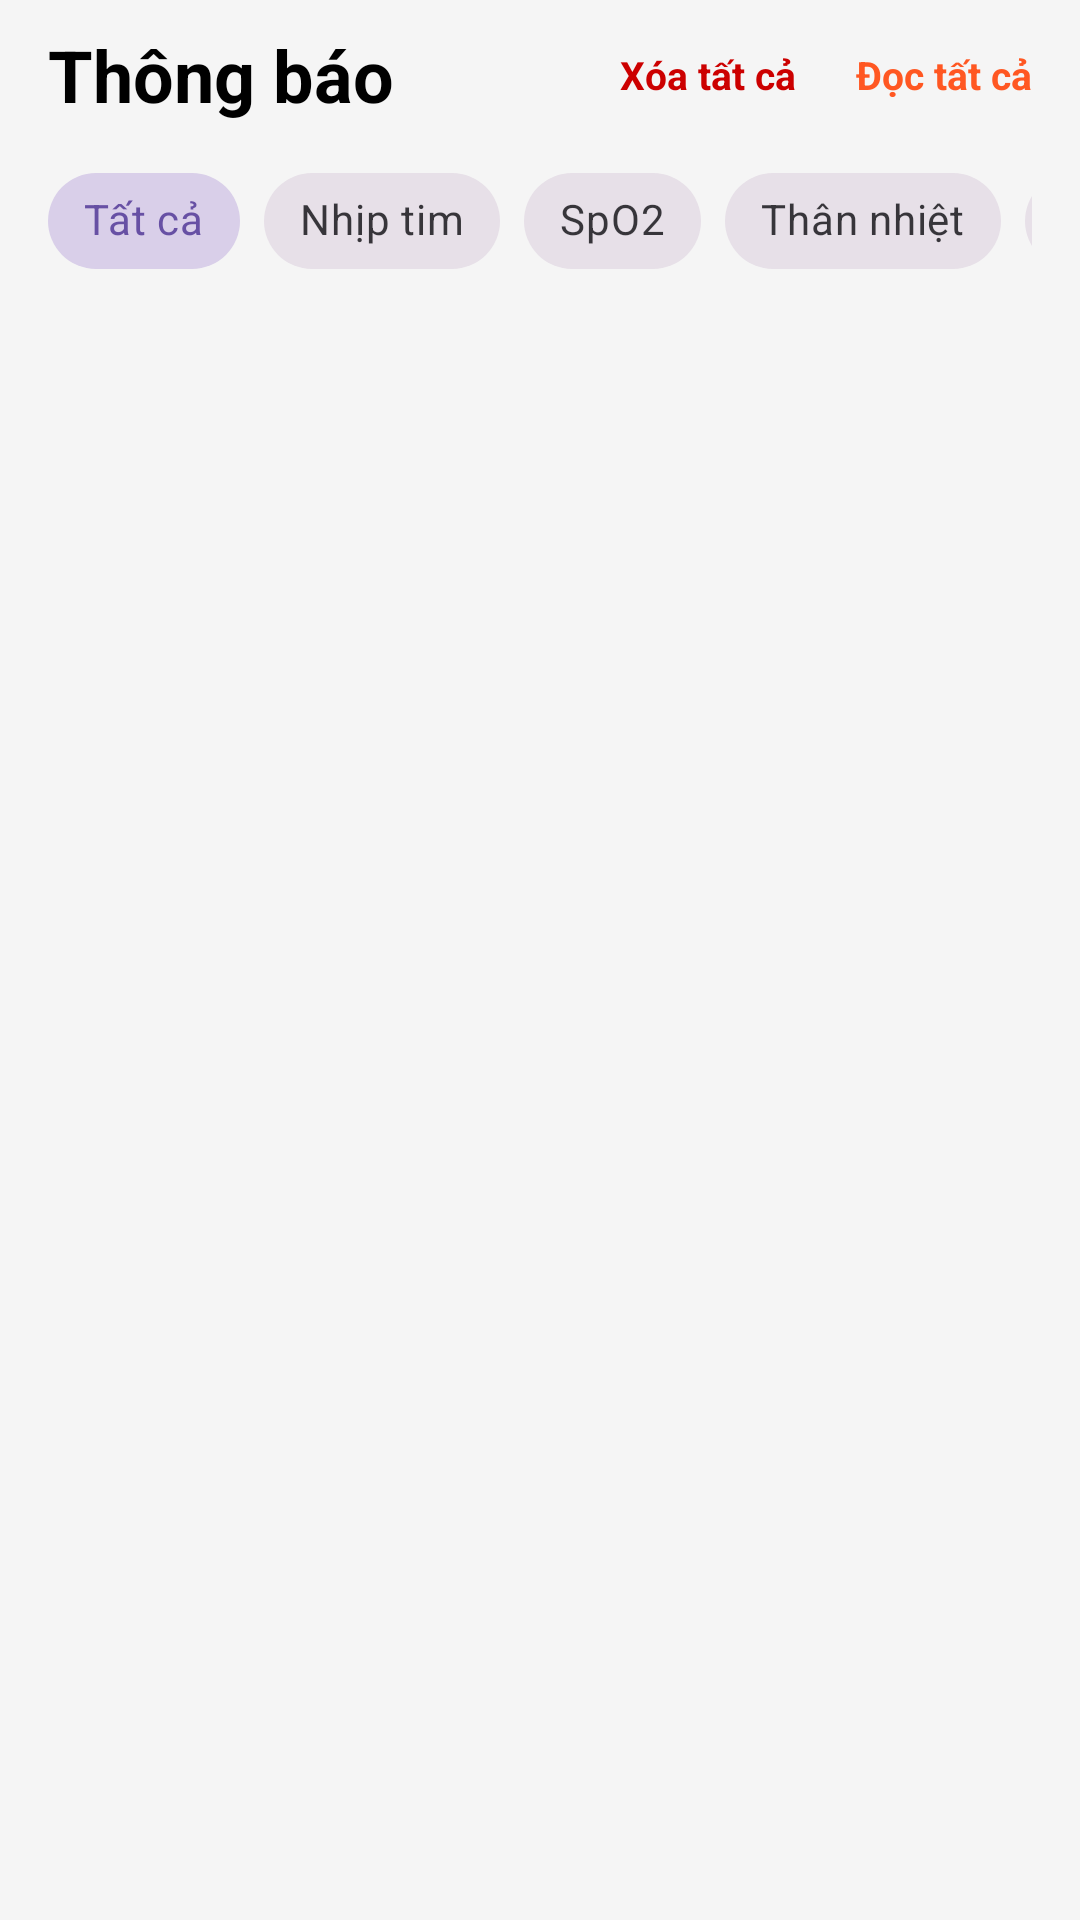

Layout XML and referenced resources for this Android screen:
<!-- AndroidManifest.xml: application theme Theme.LoginAnimatedApp -->
<!-- res/layout/fragment_notifications.xml -->
<?xml version="1.0" encoding="utf-8"?>
<LinearLayout xmlns:android="http://schemas.android.com/apk/res/android"
    xmlns:app="http://schemas.android.com/apk/res-auto"
    android:layout_width="match_parent"
    android:layout_height="match_parent"
    android:orientation="vertical"
    android:background="#F5F5F5">

    <LinearLayout
        android:layout_width="match_parent"
        android:layout_height="wrap_content"
        android:orientation="horizontal"
        android:paddingStart="16dp"
        android:paddingEnd="8dp"
        android:paddingTop="8dp"
        android:paddingBottom="8dp"
        android:gravity="center_vertical">

        <TextView
            android:layout_width="0dp"
            android:layout_height="wrap_content"
            android:layout_weight="1"
            android:text="Thông báo"
            android:textSize="24sp"
            android:textStyle="bold"
            android:textColor="@color/black" />

        <TextView
            android:id="@+id/tv_clear_all"
            android:layout_width="wrap_content"
            android:layout_height="wrap_content"
            android:text="Xóa tất cả"
            android:textColor="@android:color/holo_red_dark"
            android:textSize="13sp"
            android:textStyle="bold"
            android:padding="8dp"
            android:layout_marginEnd="4dp"
            android:background="?attr/selectableItemBackgroundBorderless"
            android:clickable="true"
            android:focusable="true" />

        <TextView
            android:id="@+id/tv_mark_read_all"
            android:layout_width="wrap_content"
            android:layout_height="wrap_content"
            android:text="Đọc tất cả"
            android:textColor="@color/orange_main"
            android:textSize="13sp"
            android:textStyle="bold"
            android:padding="8dp"
            android:gravity="center"
            android:background="?attr/selectableItemBackgroundBorderless"
            android:clickable="true"
            android:focusable="true" />
    </LinearLayout>

    <HorizontalScrollView
        android:layout_width="match_parent"
        android:layout_height="wrap_content"
        android:scrollbars="none"
        android:paddingStart="16dp"
        android:paddingEnd="16dp"
        android:layout_marginBottom="8dp">

        <com.google.android.material.chip.ChipGroup
            android:id="@+id/chip_group_filters"
            android:layout_width="wrap_content"
            android:layout_height="wrap_content"
            app:singleSelection="true"
            app:selectionRequired="true">

            <com.google.android.material.chip.Chip
                android:id="@+id/chip_all"
                style="@style/Widget.MaterialComponents.Chip.Choice"
                android:layout_width="wrap_content"
                android:layout_height="wrap_content"
                android:text="Tất cả"
                android:checked="true" />

            <com.google.android.material.chip.Chip
                android:id="@+id/chip_heart_rate"
                style="@style/Widget.MaterialComponents.Chip.Choice"
                android:layout_width="wrap_content"
                android:layout_height="wrap_content"
                android:text="Nhịp tim" />

            <com.google.android.material.chip.Chip
                android:id="@+id/chip_spo2"
                style="@style/Widget.MaterialComponents.Chip.Choice"
                android:layout_width="wrap_content"
                android:layout_height="wrap_content"
                android:text="SpO2" />

            <com.google.android.material.chip.Chip
                android:id="@+id/chip_temperature"
                style="@style/Widget.MaterialComponents.Chip.Choice"
                android:layout_width="wrap_content"
                android:layout_height="wrap_content"
                android:text="Thân nhiệt" />

            <com.google.android.material.chip.Chip
                android:id="@+id/chip_dust"
                style="@style/Widget.MaterialComponents.Chip.Choice"
                android:layout_width="wrap_content"
                android:layout_height="wrap_content"
                android:text="Bụi mịn" />

            <com.google.android.material.chip.Chip
                android:id="@+id/chip_fall"
                style="@style/Widget.MaterialComponents.Chip.Choice"
                android:layout_width="wrap_content"
                android:layout_height="wrap_content"
                android:text="Té ngã" />

        </com.google.android.material.chip.ChipGroup>
    </HorizontalScrollView>

    <FrameLayout
        android:layout_width="match_parent"
        android:layout_height="match_parent">

        <androidx.recyclerview.widget.RecyclerView
            android:id="@+id/rv_notifications"
            android:layout_width="match_parent"
            android:layout_height="match_parent"
            android:clipToPadding="false"
            android:paddingBottom="16dp" />

        <TextView
            android:id="@+id/tv_no_notifications"
            android:layout_width="wrap_content"
            android:layout_height="wrap_content"
            android:layout_gravity="center"
            android:text="Không có thông báo nào"
            android:textColor="@color/app_gray"
            android:visibility="gone" />
    </FrameLayout>
</LinearLayout>
<!-- resources referenced by this layout -->
<resources>
  <color name="app_gray">#4E4E4E</color>
  <color name="black">#FF000000</color>
  <color name="orange_main">#FF5722</color>
  <style name="Theme.LoginAnimatedApp" parent="Base.Theme.LoginAnimatedApp" />
  <style name="Base.Theme.LoginAnimatedApp" parent="Theme.Material3.DayNight.NoActionBar">
          
          
      </style>
</resources>
